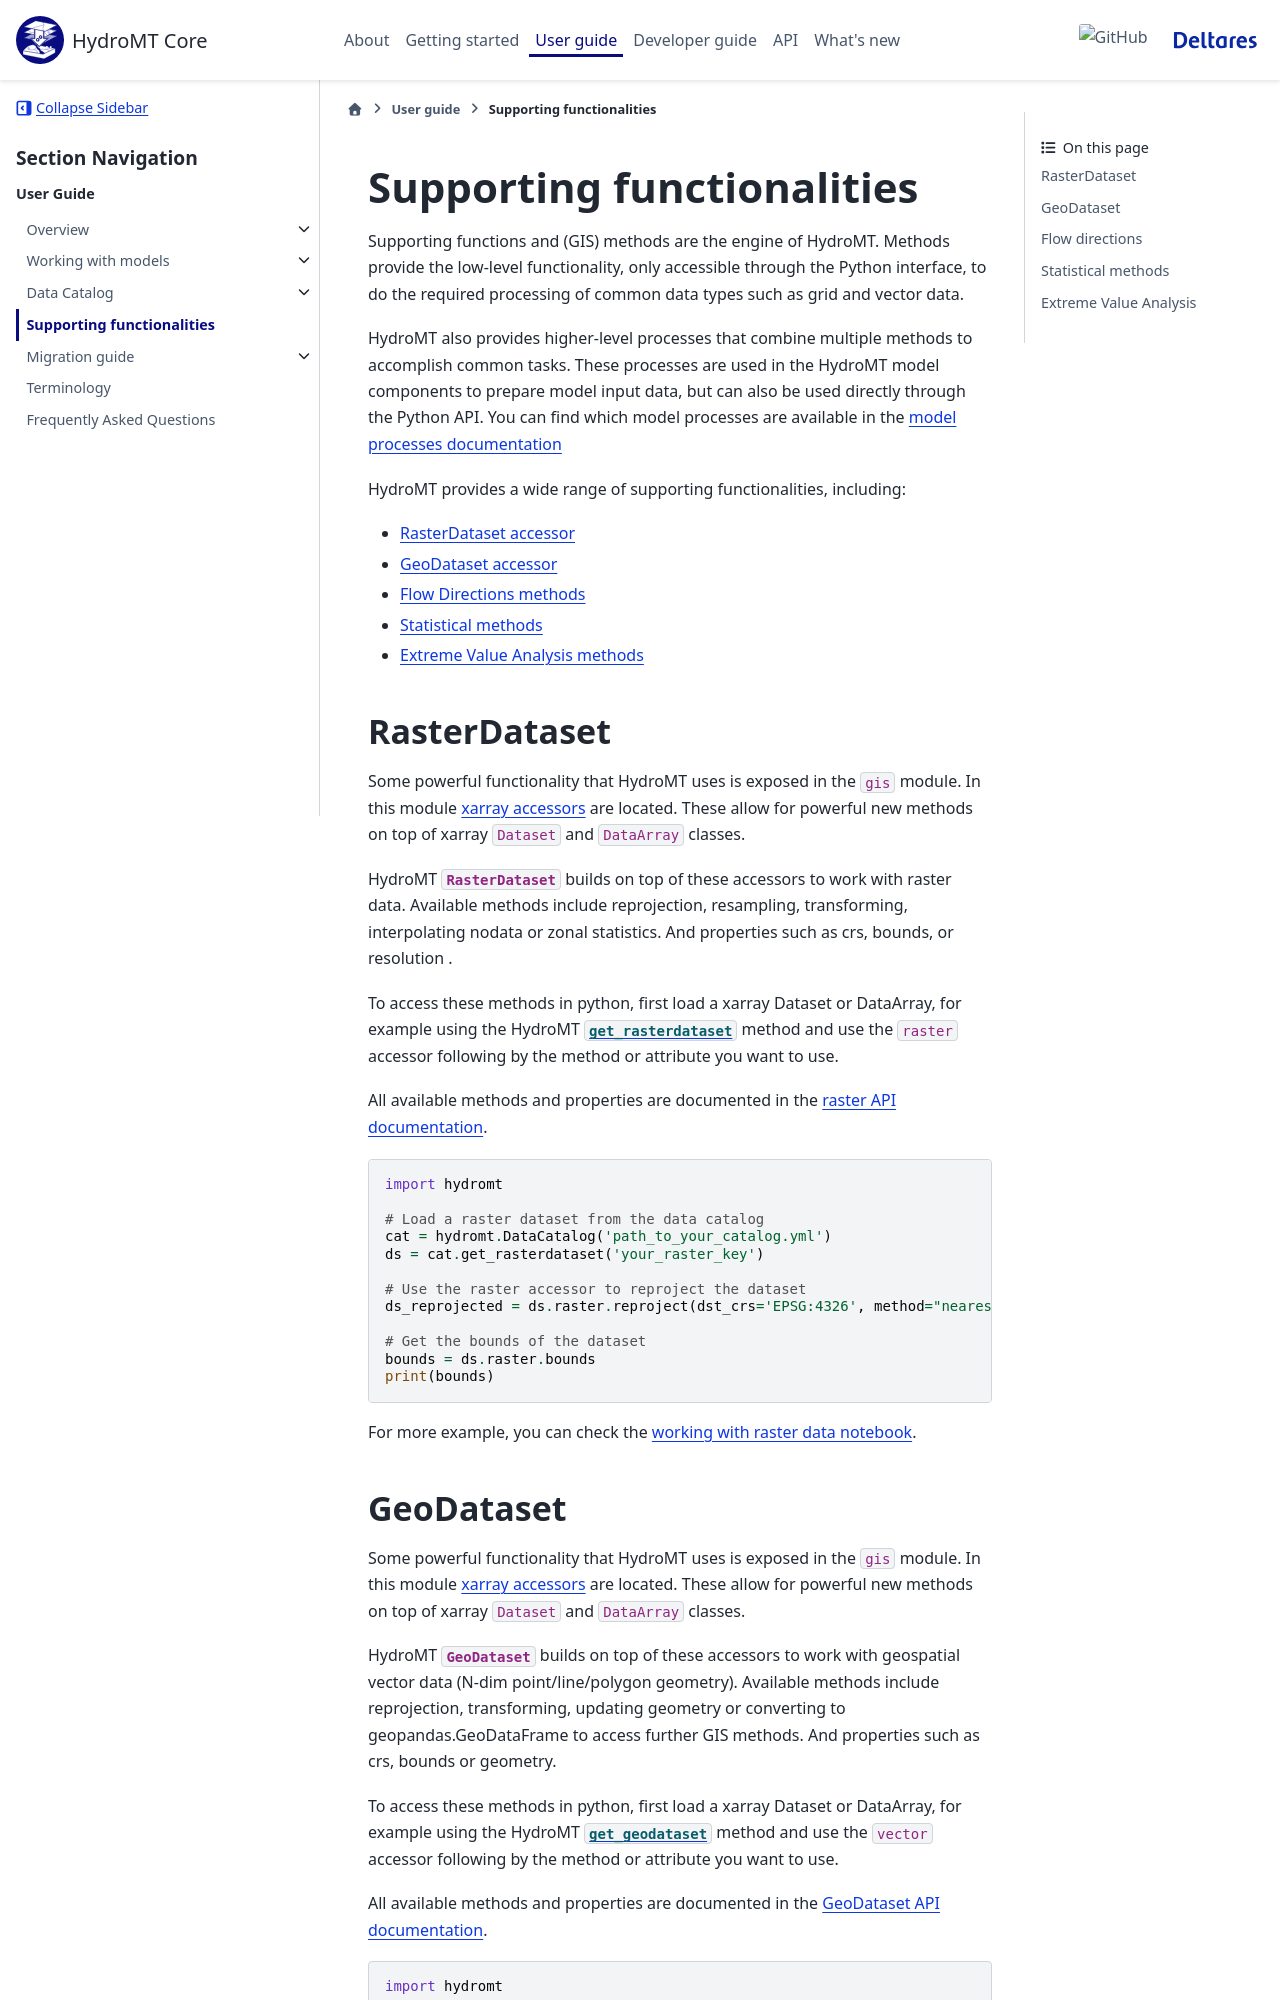

repository: Deltares/hydromt · page: dev/user_guide/supporting_functions/methods_main.html · generator: sphinx

.. _methods_processes:

Supporting functionalities
==========================

Supporting functions and (GIS) methods are the engine of HydroMT. Methods
provide the low-level functionality, only accessible through the Python interface,
to do the required processing of common data types such as grid and vector data.

HydroMT also provides higher-level processes that combine multiple methods to
accomplish common tasks. These processes are used in the HydroMT model components to
prepare model input data, but can also be used directly through the Python API.
You can find which model processes are available in the :ref:`model processes documentation <model_processes>`

HydroMT provides a wide range of supporting functionalities, including:

- :ref:`RasterDataset accessor <raster_accessor>`
- :ref:`GeoDataset accessor <geodataset_accessor>`
- :ref:`Flow Directions methods <pyflwdir_wrappers>`
- :ref:`Statistical methods <stats>`
- :ref:`Extreme Value Analysis methods <extreme_value_analysis>`


.. _raster_accessor:

RasterDataset
-------------
Some powerful functionality that HydroMT uses is exposed in the ``gis`` module. In this
module `xarray accessors
<https://docs.xarray.dev/en/stable/internals/extending-xarray.html>`_ are located. These
allow for powerful new methods on top of xarray ``Dataset`` and ``DataArray`` classes.

HydroMT :py:class:`~hydromt.gis.raster.RasterDataset` builds on top of these accessors to
work with raster data. Available methods include reprojection, resampling, transforming,
interpolating nodata or zonal statistics. And properties such as crs, bounds, or resolution .

To access these methods in python, first load a xarray Dataset or DataArray, for example
using the HydroMT :py:class:`~hydromt.data_catalog.DataCatalog.get_rasterdataset` method
and use the ``raster`` accessor following by the method or attribute you want to use.

All available methods and properties are documented in the :ref:`raster API documentation <raster_api>`.

.. code-block:: python

    import hydromt

    # Load a raster dataset from the data catalog
    cat = hydromt.DataCatalog('path_to_your_catalog.yml')
    ds = cat.get_rasterdataset('your_raster_key')

    # Use the raster accessor to reproject the dataset
    ds_reprojected = ds.raster.reproject(dst_crs='EPSG:4326', method="nearest")

    # Get the bounds of the dataset
    bounds = ds.raster.bounds
    print(bounds)

For more example, you can check the `working with raster data notebook <../../_examples/working_with_raster.ipynb>`_.

.. _geodataset_accessor:
